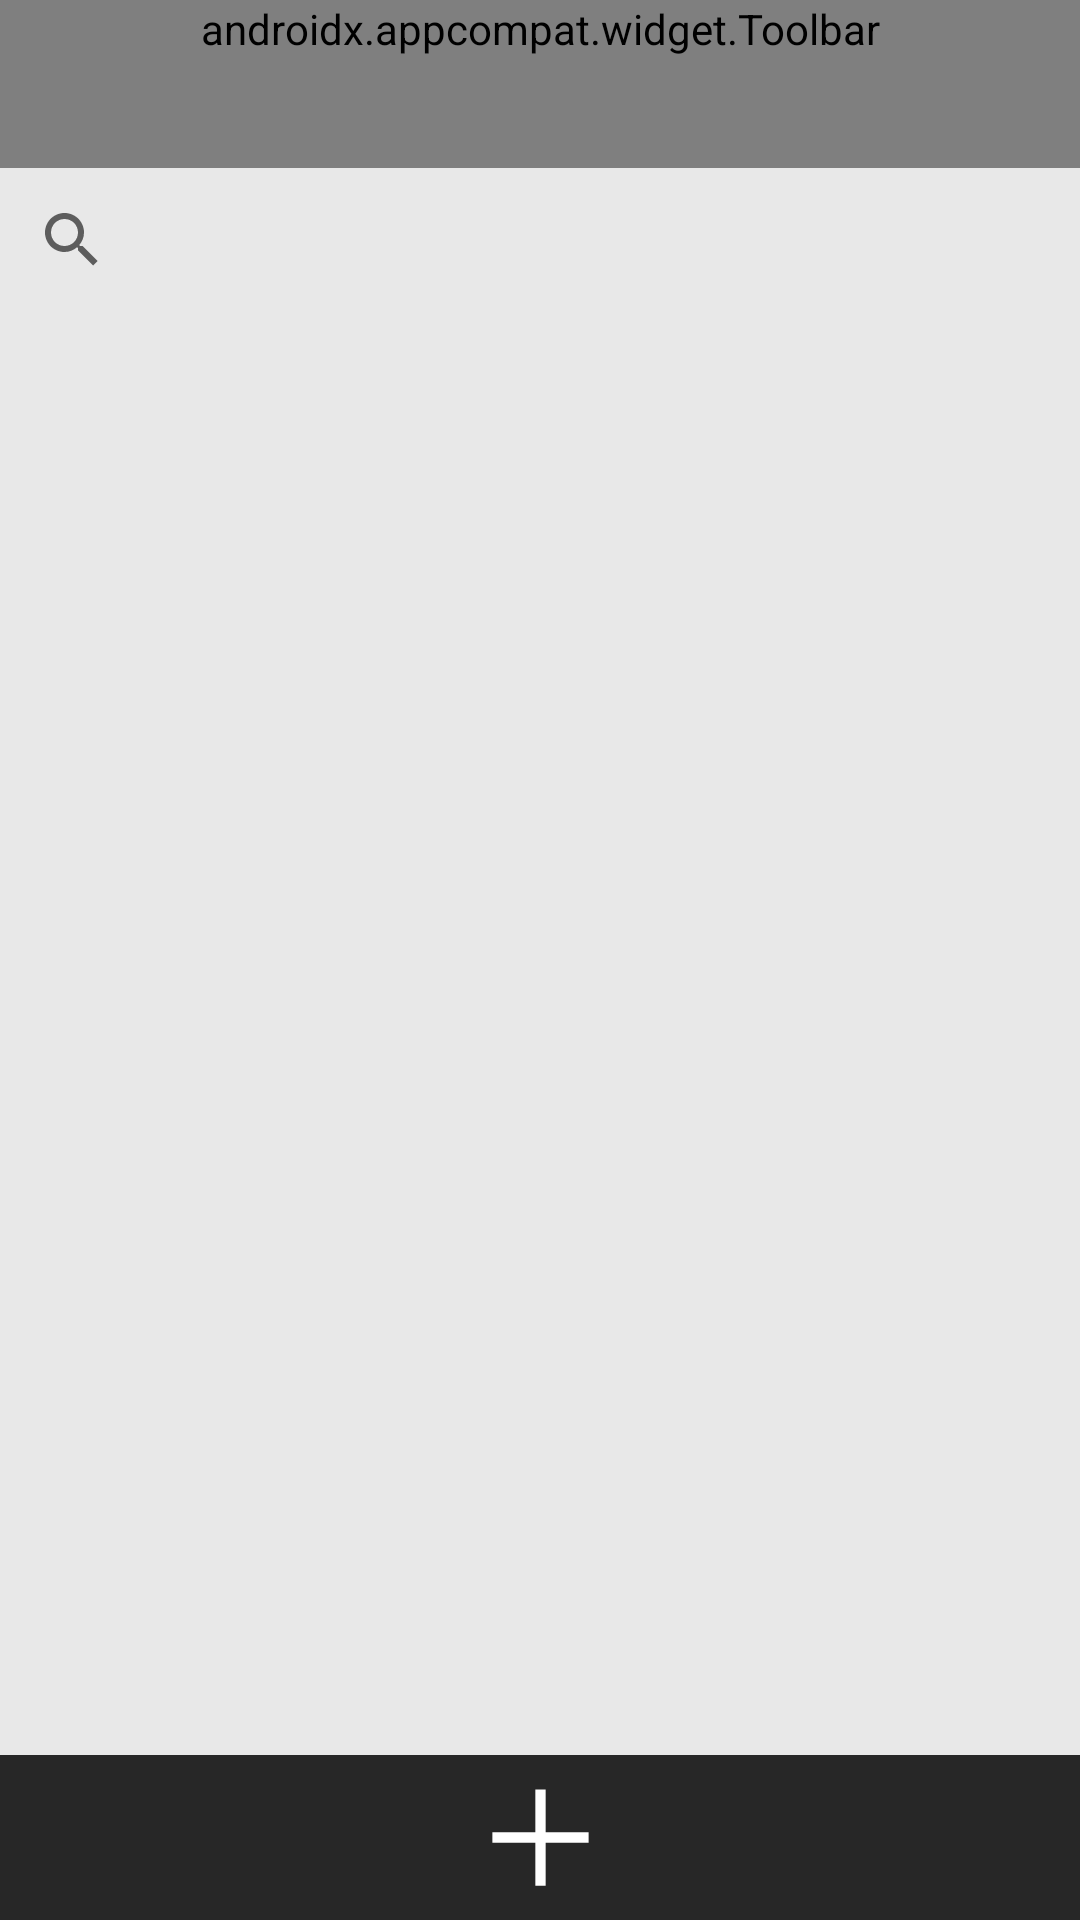

Reconstruct the res/layout file that produces this screen, plus the resources it refers to.
<!-- AndroidManifest.xml: application theme Theme.AppCompat.Light.NoActionBar -->
<!-- res/layout/activity_search.xml -->
<?xml version="1.0" encoding="utf-8"?>
<androidx.constraintlayout.widget.ConstraintLayout xmlns:android="http://schemas.android.com/apk/res/android"
    xmlns:app="http://schemas.android.com/apk/res-auto"
    xmlns:tools="http://schemas.android.com/tools"
    android:id="@+id/constraint_layout_search"
    android:layout_width="match_parent"
    android:layout_height="match_parent"
    android:background="#E8E8E8"
    tools:context=".activities.SearchActivity">

    <androidx.appcompat.widget.Toolbar
        android:id="@+id/action_toolbar_search"
        android:layout_width="0dp"
        android:layout_height="wrap_content"
        android:background="#272727"
        android:minHeight="?attr/actionBarSize"
        app:layout_constraintBottom_toBottomOf="parent"
        app:layout_constraintEnd_toEndOf="parent"
        app:layout_constraintStart_toStartOf="parent"
        app:layout_constraintTop_toTopOf="parent"
        app:layout_constraintVertical_bias="0.0"
        app:title="Поиск"
        app:titleTextAppearance="@style/title_text_style"
        app:titleTextColor="@color/gray" />

    <ImageView
        android:id="@+id/add_receipt_button"
        android:layout_width="0dp"
        android:layout_height="55dp"
        android:layout_marginStart="1dp"
        android:background="@color/black"
        android:contentDescription="@string/receipt_icon"
        android:visibility="gone"
        app:layout_constraintBottom_toBottomOf="parent"
        app:layout_constraintEnd_toEndOf="parent"
        app:layout_constraintHorizontal_bias="0.5"
        app:layout_constraintStart_toEndOf="@+id/add_food_button"
        app:srcCompat="@drawable/receipt_48px" />

    <ImageView
        android:id="@+id/add_food_button"
        android:layout_width="0dp"
        android:layout_height="55dp"
        android:background="#272727"
        android:contentDescription="@string/plus_icon"
        app:layout_constraintBottom_toBottomOf="parent"
        app:layout_constraintEnd_toStartOf="@+id/add_receipt_button"
        app:layout_constraintHorizontal_bias="0.5"
        app:layout_constraintStart_toStartOf="parent"
        app:layout_constraintTop_toBottomOf="@+id/recyclerview_search"
        app:srcCompat="@drawable/add_48px" />

    <androidx.appcompat.widget.SearchView
        android:id="@+id/searchView"
        style="@style/main_text_style"
        android:layout_width="0dp"
        android:layout_height="wrap_content"
        app:layout_constraintEnd_toEndOf="parent"
        app:layout_constraintStart_toStartOf="parent"
        app:layout_constraintTop_toBottomOf="@+id/action_toolbar_search" />

    <androidx.recyclerview.widget.RecyclerView
        android:id="@+id/recyclerview_search"
        android:layout_width="0dp"
        android:layout_height="0dp"
        android:layout_marginStart="8dp"
        android:layout_marginTop="8dp"
        android:layout_marginEnd="8dp"
        app:layout_constraintBottom_toTopOf="@+id/add_food_button"
        app:layout_constraintEnd_toEndOf="parent"
        app:layout_constraintStart_toStartOf="parent"
        app:layout_constraintTop_toBottomOf="@+id/searchView" />

</androidx.constraintlayout.widget.ConstraintLayout>
<!-- resources referenced by this layout -->
<resources>
  <!-- drawable add_48px (drawable) -->
  <vector xmlns:android="http://schemas.android.com/apk/res/android"
      android:width="48dp"
      android:height="48dp"
      android:viewportWidth="48"
      android:viewportHeight="48"
      android:tint="@color/gray">
    <path
        android:fillColor="@android:color/white"
        android:pathData="M22.5,38V25.5H10V22.5H22.5V10H25.5V22.5H38V25.5H25.5V38Z"/>
  </vector>
  <!-- drawable receipt_48px (drawable) -->
  <vector xmlns:android="http://schemas.android.com/apk/res/android"
      android:width="48dp"
      android:height="48dp"
      android:viewportWidth="48"
      android:viewportHeight="48"
      android:tint="@color/gray">
    <path
        android:fillColor="@android:color/white"
        android:pathData="M6,43.95V4.05L9,7.05L12,4.05L15,7.05L18,4.05L21,7.05L24,4.05L27,7.05L30,4.05L33,7.05L36,4.05L39,7.05L42,4.05V43.95L39,40.95L36,43.95L33,40.95L30,43.95L27,40.95L24,43.95L21,40.95L18,43.95L15,40.95L12,43.95L9,40.95ZM11.85,33.2H36.35V30.2H11.85ZM11.85,25.5H36.35V22.5H11.85ZM11.85,17.75H36.35V14.75H11.85ZM9,38.9H39V9.1H9ZM9,9.1V38.9Z"/>
  </vector>
  <string name="plus_icon">Иконка плюс</string>
  <string name="receipt_icon">Иконка рецепт</string>
  <style name="main_text_style">
          <item name="android:layout_width">match_parent</item>
          <item name="android:layout_height">wrap_content</item>
          <item name="android:fontFamily">@font/amatic_sc_bold</item>
          <item name="android:textAlignment">center</item>
          <item name="android:textSize">20sp</item>
      </style>
  <style name="title_text_style">
          <item name="android:layout_width">match_parent</item>
          <item name="android:layout_height">wrap_content</item>
          <item name="android:fontFamily">@font/amatic_sc_bold</item>
          <item name="android:textAlignment">center</item>
          <item name="android:textSize">30sp</item>
      </style>
  <!-- not gathered from this repository: default colours our renderer supplied (Android Studio template values) -->
  <color name="black">#FF000000</color>
</resources>
